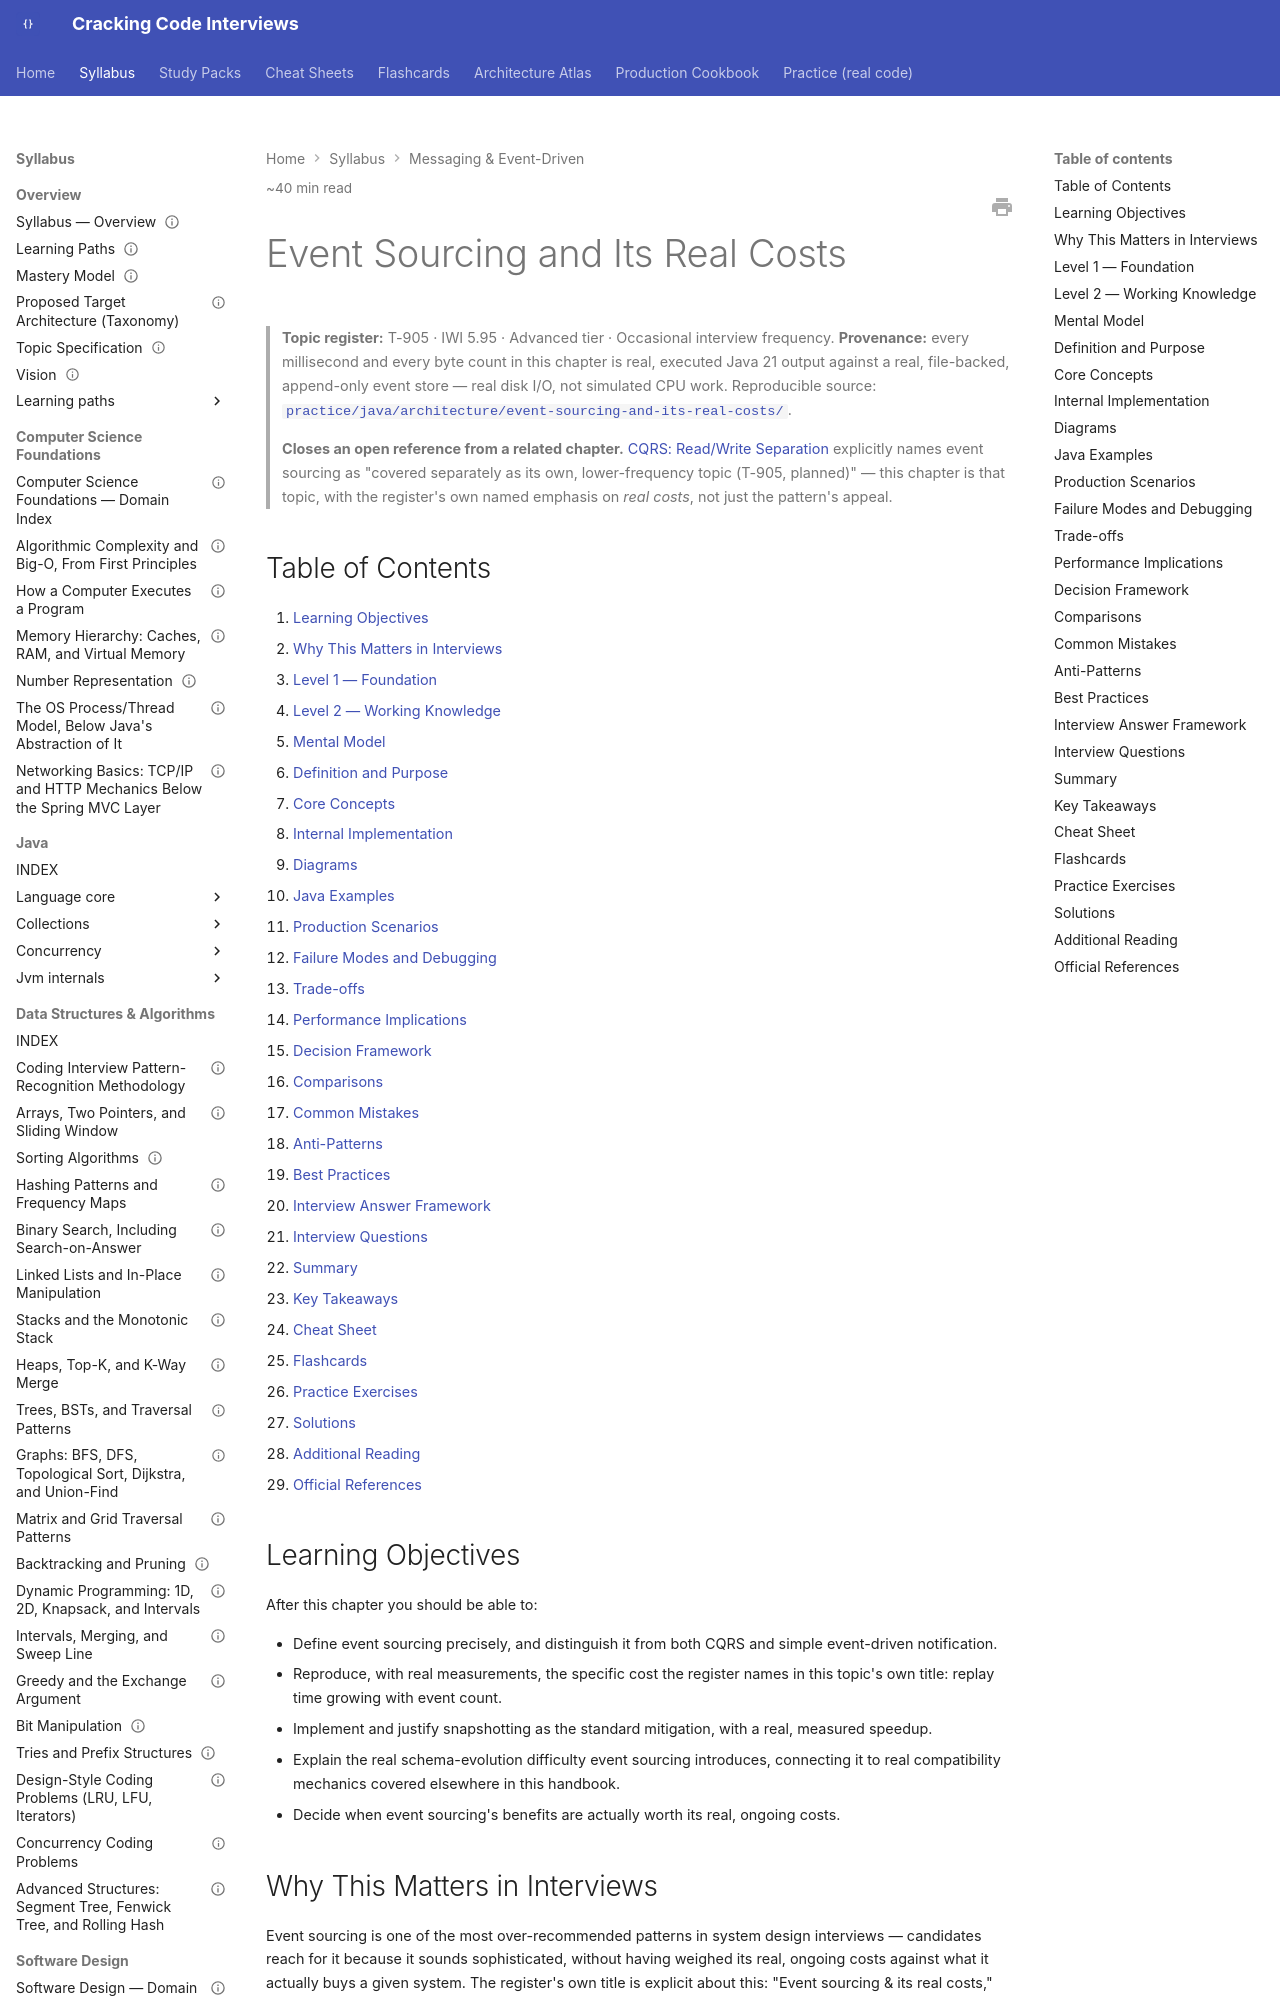

repository: JuanMelendres/cracking-code-interviews · page: syllabus/09-messaging-event-driven/event-sourcing-and-its-real-costs/index.html · generator: mkdocs

---
title: "Event Sourcing and Its Real Costs"
slug: event-sourcing-and-its-real-costs
document_type: handbook-chapter
domain: 09-messaging-event-driven
status: canonical
version: 1.0
last_updated: 2026-09-04
source_history:
  - handbook/architecture/event-sourcing-and-its-real-costs.md
topic_id: T-905
mastery_levels_covered:
  - L1
  - L2
  - L3
  - L4
difficulty:
  - advanced
target_levels:
  - senior
  - staff
estimated_reading_minutes: 40
prerequisites:
  - ../17-architecture/cqrs-read-write-separation.md
related:
  - ../17-architecture/cqrs-read-write-separation.md
  - event-driven-architecture-integration-styles.md
  - schema-registry-and-compatibility-evolution.md
  - ../10-distributed-systems/distributed-transactions-saga-and-outbox.md
  - ../../practice/java/architecture/event-sourcing-and-its-real-costs/README.md
official_references:
  - https://martinfowler.com/eaaDev/EventSourcing.html
  - https://learn.microsoft.com/en-us/azure/architecture/patterns/event-sourcing
---

# Event Sourcing and Its Real Costs

> **Topic register:** T-905 · IWI 5.95 · Advanced tier · Occasional interview
> frequency.
> **Provenance:** every millisecond and every byte count in this chapter is real,
> executed Java 21 output against a real, file-backed, append-only event store —
> real disk I/O, not simulated CPU work. Reproducible source:
> [`practice/java/architecture/event-sourcing-and-its-real-costs/`](../../practice/java/architecture/event-sourcing-and-its-real-costs/README.md).

> **Closes an open reference from a related chapter.** [CQRS: Read/Write Separation](../17-architecture/cqrs-read-write-separation.md)
> explicitly names event sourcing as "covered separately as its own, lower-frequency
> topic (T-905, planned)" — this chapter is that topic, with the register's own
> named emphasis on *real costs*, not just the pattern's appeal.

## Table of Contents

1. [Learning Objectives](#learning-objectives)
2. [Why This Matters in Interviews](#why-this-matters-in-interviews)
3. [Level 1 — Foundation](#level-1-foundation)
4. [Level 2 — Working Knowledge](#level-2-working-knowledge)
5. [Mental Model](#mental-model)
6. [Definition and Purpose](#definition-and-purpose)
7. [Core Concepts](#core-concepts)
8. [Internal Implementation](#internal-implementation)
9. [Diagrams](#diagrams)
10. [Java Examples](#java-examples)
11. [Production Scenarios](#production-scenarios)
12. [Failure Modes and Debugging](#failure-modes-and-debugging)
13. [Trade-offs](#trade-offs)
14. [Performance Implications](#performance-implications)
15. [Decision Framework](#decision-framework)
16. [Comparisons](#comparisons)
17. [Common Mistakes](#common-mistakes)
18. [Anti-Patterns](#anti-patterns)
19. [Best Practices](#best-practices)
20. [Interview Answer Framework](#interview-answer-framework)
21. [Interview Questions](#interview-questions)
22. [Summary](#summary)
23. [Key Takeaways](#key-takeaways)
24. [Cheat Sheet](#cheat-sheet)
25. [Flashcards](#flashcards)
26. [Practice Exercises](#practice-exercises)
27. [Solutions](#solutions)
28. [Additional Reading](#additional-reading)
29. [Official References](#official-references)

## Learning Objectives

After this chapter you should be able to:

- Define event sourcing precisely, and distinguish it from both CQRS and simple
  event-driven notification.
- Reproduce, with real measurements, the specific cost the register names in this
  topic's own title: replay time growing with event count.
- Implement and justify snapshotting as the standard mitigation, with a real,
  measured speedup.
- Explain the real schema-evolution difficulty event sourcing introduces, connecting
  it to real compatibility mechanics covered elsewhere in this handbook.
- Decide when event sourcing's benefits are actually worth its real, ongoing costs.

## Why This Matters in Interviews

Event sourcing is one of the most over-recommended patterns in system design
interviews — candidates reach for it because it sounds sophisticated, without having
weighed its real, ongoing costs against what it actually buys a given system. The
register's own title is explicit about this: "Event sourcing & its real costs," not
just "Event sourcing" — signaling that an interviewer expects a candidate to name the
costs unprompted, not just the appeal (a full audit trail, temporal queries,
rebuilding read models from scratch). A candidate who can only describe event
sourcing's benefits, with no mention of replay cost, snapshotting, or schema
evolution difficulty, reveals they've read about the pattern rather than reasoned
about operating it.
